Image classification data set "data" (Slightsmile/Gallblader-Cancer-Detection-DL on GitHub). Class labels (5): abn, bmt, malg, nml, stn.

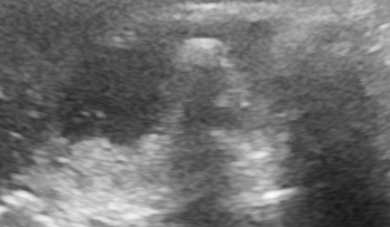
Label: abn

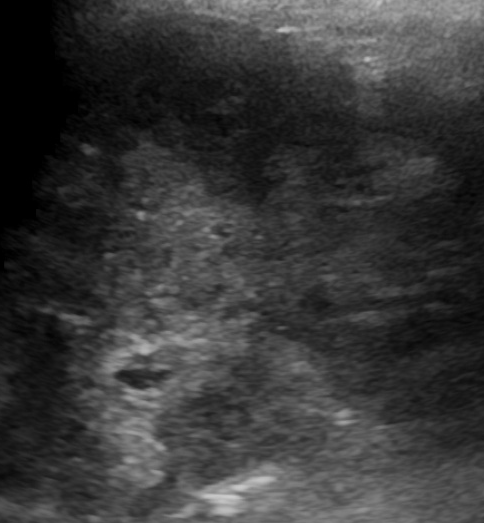
Label: malg

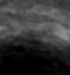
Label: bmt

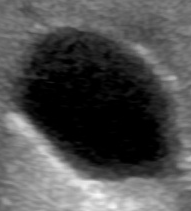
Label: nml

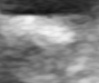
Label: stn

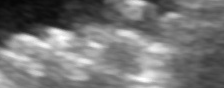
Label: stn
